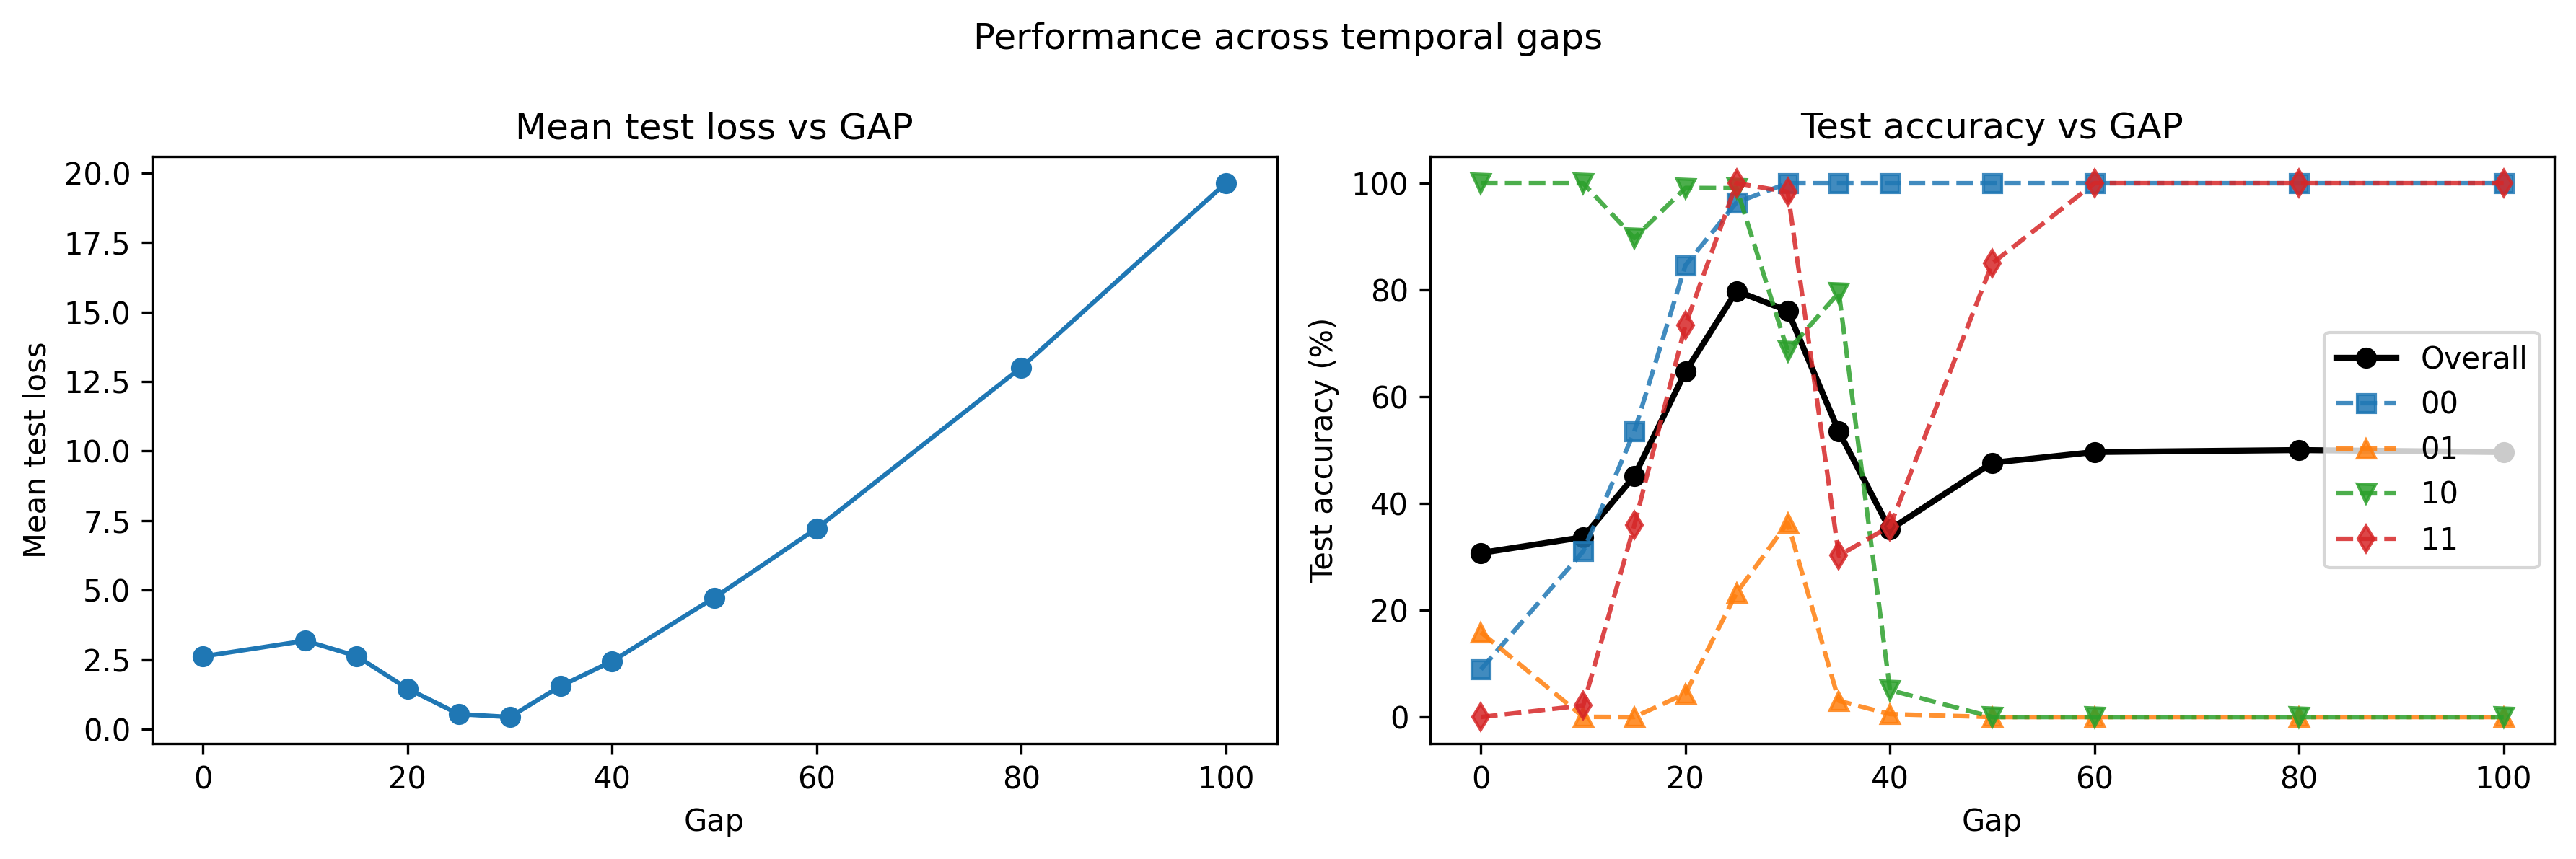

The table this chart was drawn from, first rows:
gap, mean_test_loss, std_test_loss, clean_accuracy, clean_acc_00, clean_acc_01, clean_acc_10, clean_acc_11, mean_test_accuracy, robust_accuracy, robust_acc_00, robust_acc_01, robust_acc_10, robust_acc_11, std_test_accuracy, min_test_accuracy, max_test_accuracy, noise, delta_accuracy
0, 2.625, 0.111, 75.2, 100.0, 35.66, 66.25, 99.59, 30.74, 30.74, 8.923, 15.88, 100.0, 0.0, 2.087, 26.6, 33.0, False, -45.36
10, 3.185, 0.0579, 75.2, 100.0, 35.66, 66.25, 99.59, 33.69, 33.69, 31.05, 0.04098, 100.0, 2.161, 1.296, 31.5, 35.9, False, -42.41
15, 2.635, 0.104, 75.2, 100.0, 35.66, 66.25, 99.59, 45.15, 45.15, 53.49, 0.0, 89.72, 35.93, 1.619, 43.6, 48.8, False, -30.95
20, 1.463, 0.06724, 75.2, 100.0, 35.66, 66.25, 99.59, 64.69, 64.69, 84.64, 4.381, 99.11, 73.43, 1.061, 63.1, 66.1, False, -11.41
25, 0.5502, 0.04564, 75.2, 100.0, 35.66, 66.25, 99.59, 79.8, 79.8, 96.4, 23.26, 99.08, 100.0, 1.711, 77.5, 82.7, False, 3.7
30, 0.4447, 0.03095, 75.2, 100.0, 35.66, 66.25, 99.59, 76.1, 76.1, 100.0, 36.4, 68.59, 98.38, 1.164, 73.7, 77.7, False, 0.0
35, 1.567, 0.04898, 75.2, 100.0, 35.66, 66.25, 99.59, 53.49, 53.49, 100.0, 3.034, 79.51, 30.23, 1.684, 51.1, 57.1, False, -22.61
40, 2.448, 0.06871, 75.2, 100.0, 35.66, 66.25, 99.59, 35.12, 35.12, 100.0, 0.5474, 5.042, 35.74, 1.344, 33.0, 37.0, False, -40.98
50, 4.735, 0.1761, 75.2, 100.0, 35.66, 66.25, 99.59, 47.63, 47.63, 100.0, 0.0, 0.0, 85, 1.608, 45.3, 50.6, False, -28.47
60, 7.22, 0.1934, 75.2, 100.0, 35.66, 66.25, 99.59, 49.64, 49.64, 100.0, 0.0, 0.0, 100.0, 1.353, 47.5, 52.2, False, -26.46
80, 13, 0.3202, 75.2, 100.0, 35.66, 66.25, 99.59, 50.01, 50.01, 100.0, 0.0, 0.0, 100.0, 1.06, 48.3, 51.3, False, -26.09
100, 19.63, 0.8365, 75.2, 100.0, 35.66, 66.25, 99.59, 49.63, 49.63, 100.0, 0.0, 0.0, 100.0, 2.199, 45.1, 53, False, -26.47
